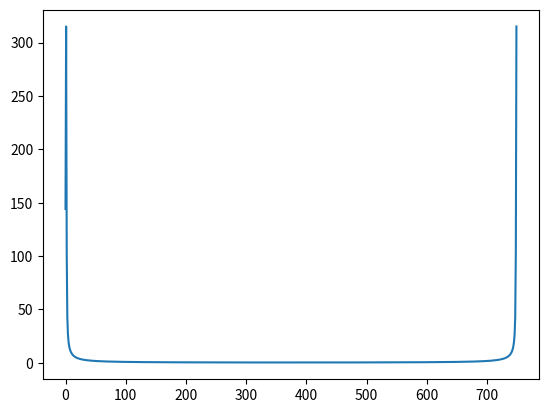

Recreate this plot in Python.
import numpy as np
#from numpy,fft import fft
from scipy.io.wavfile import read
from matplotlib import pyplot as ppl
from scipy.fftpack import fft,ifft

'''
A = [1,2,3,4]
AF = np.fft.fft(A)
AA = np.fft.ifft(AF)

'''


N = 1000

arg = np.arange(N)/N
F = np.sin(30*(np.log10(arg+1)*arg))
F1 = F[:750]
F_F = np.fft.fft(F)
FF1 = np.fft.fft(F1)
m = np.amax(abs(FF1)[:6])
print(m)
i = np.where(abs(FF1)[:6]==m)
print(i)
ppl.plot(abs(FF1))
ppl.show()
#Orig = np.real(ifft(F_F))
